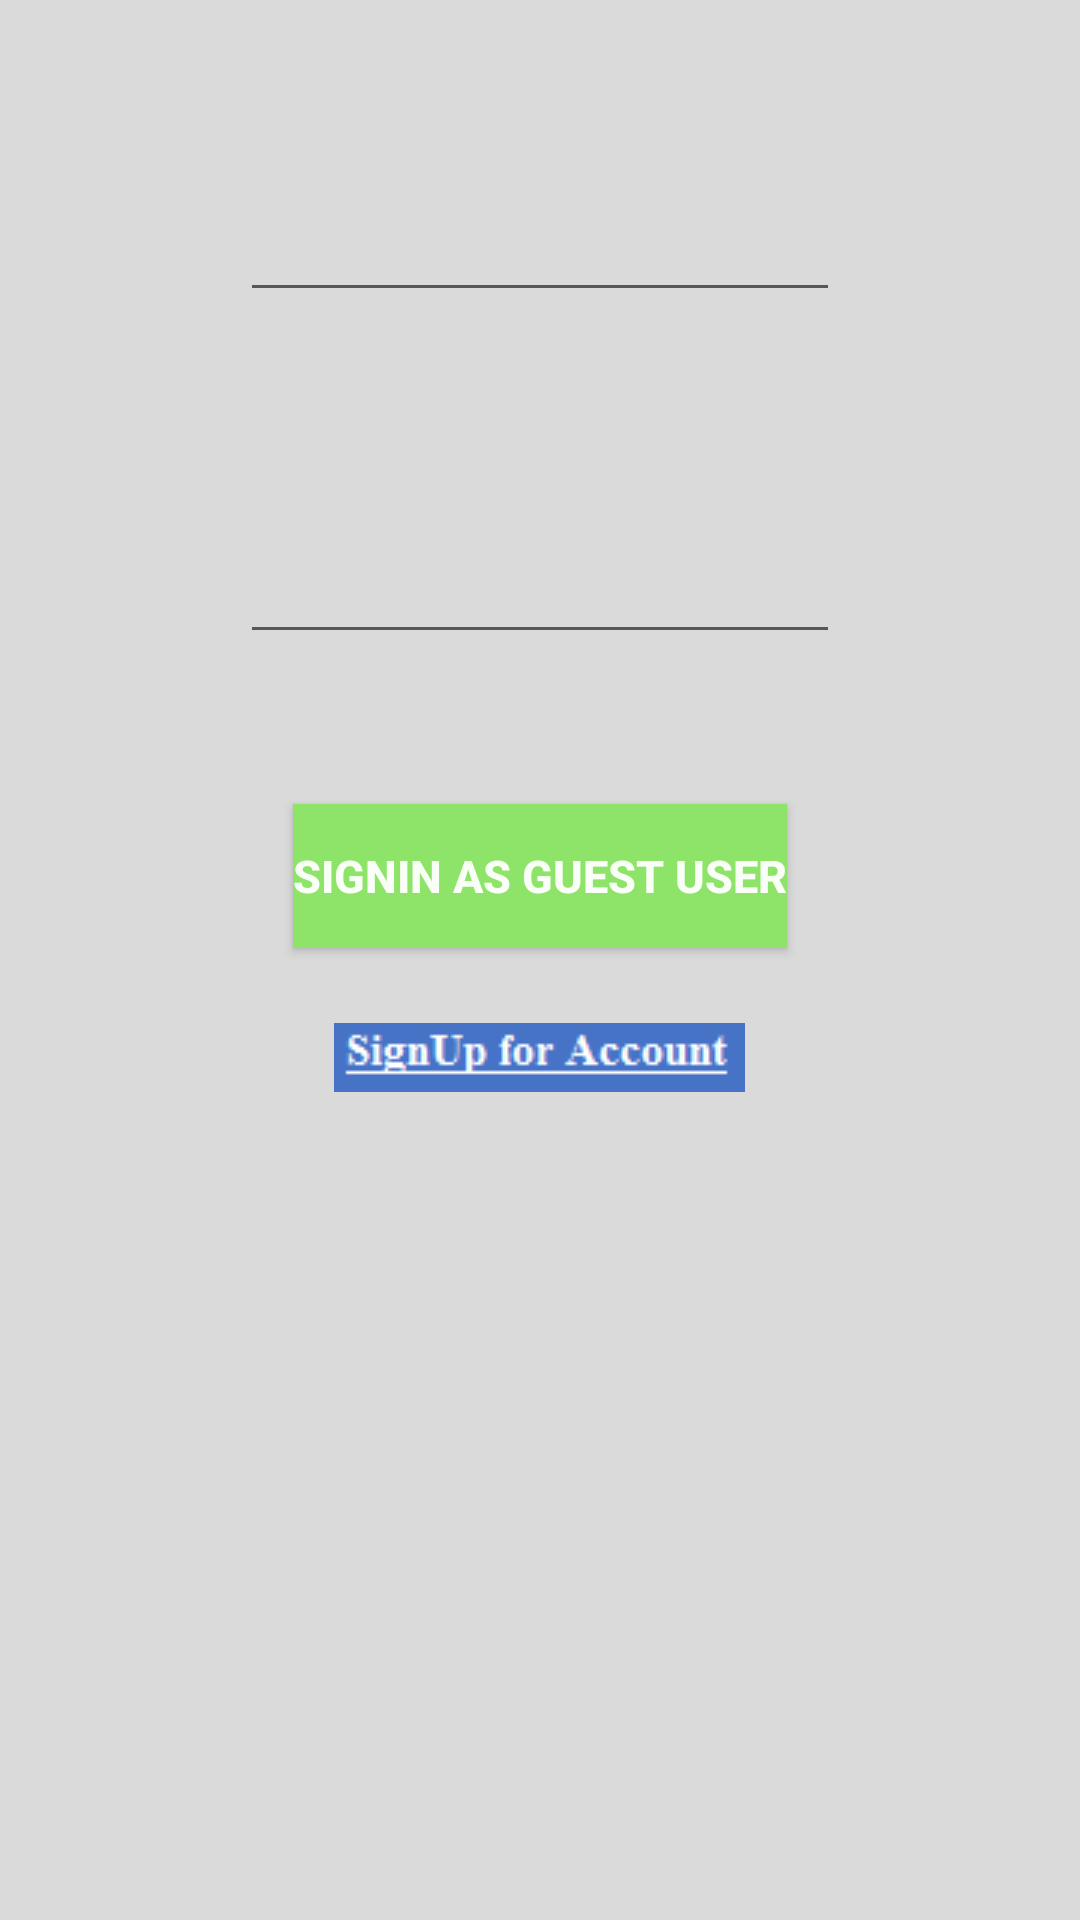

Layout XML and referenced resources for this Android screen:
<!-- AndroidManifest.xml: application theme AppTheme -->
<!-- res/layout/activity_signin.xml -->
<LinearLayout xmlns:android="http://schemas.android.com/apk/res/android" android:id="@+id/defLay"
    style="@android:style/TextAppearance.StatusBar.EventContent" android:layout_width="match_parent"
    android:layout_height="match_parent" android:background="#DADADA" android:orientation="vertical"
    android:paddingBottom="@dimen/activity_vertical_margin"
    android:paddingLeft="@dimen/activity_horizontal_margin"
    android:paddingRight="@dimen/activity_horizontal_margin"
    android:paddingTop="@dimen/activity_vertical_margin" android:weightSum="1">

    <ScrollView
        android:id="@+id/scrollView3"
        android:layout_width="match_parent"
        android:layout_height="match_parent"
        android:scrollbarDefaultDelayBeforeFade="2000"
        android:scrollbarSize="5sp">

        <LinearLayout
            android:layout_width="match_parent"
            android:layout_height="wrap_content"
            android:orientation="vertical">

            <EditText
                android:id="@+id/userName"
                android:layout_width="200dp"
                android:layout_height="wrap_content"
                android:layout_gravity="center_horizontal"
                android:layout_marginTop="60dp"
                android:clickable="true"
                android:gravity="center"
                android:maxLines="1"
                android:singleLine="true"
                android:textSize="20sp" />

            <EditText
                android:id="@+id/Pwd"
                android:layout_width="200dp"
                android:layout_height="wrap_content"
                android:layout_gravity="center_horizontal"
                android:layout_marginTop="70sp"
                android:clickable="true"
                android:gravity="center"
                android:inputType="textPassword"
                android:maxLines="1"
                android:singleLine="true"
                android:textSize="20sp" />

            <Button
                android:id="@+id/loginButton"
                style="@android:style/Animation.Activity"
                android:layout_width="wrap_content"
                android:layout_height="wrap_content"
                android:layout_gravity="center_horizontal"
                android:layout_marginTop="50sp"
                android:background="#ff8ee468"
                android:clickable="true"
                android:enabled="true"
                android:focusable="true"
                android:focusableInTouchMode="true"
                android:labelFor="@android:drawable/presence_online"
                android:text="SignIn As Guest User"
                android:singleLine="true"
                android:textColor="#fff9fff7"
                android:textSize="15sp"
                android:textStyle="bold"
                android:visibility="visible" />

            <ImageButton
                android:id="@+id/signUpImage"
                android:layout_width="wrap_content"
                android:layout_height="wrap_content"
                android:layout_gravity="center_horizontal"
                android:layout_marginTop="25dp"
                android:background="@drawable/signup" />

            <ProgressBar
                android:id="@+id/progressBarSignIn"
                android:layout_width="wrap_content"
                android:layout_height="wrap_content"
                android:layout_gravity="center_horizontal"
                android:layout_marginTop="50dp"
                android:visibility="gone" />

        </LinearLayout>
    </ScrollView>


</LinearLayout>
<!-- resources referenced by this layout -->
<resources>
  <!-- drawable signup: png bitmap (drawable, 806 bytes) -->
  <style name="AppTheme" parent="Theme.AppCompat.Light.NoActionBar" />
</resources>
